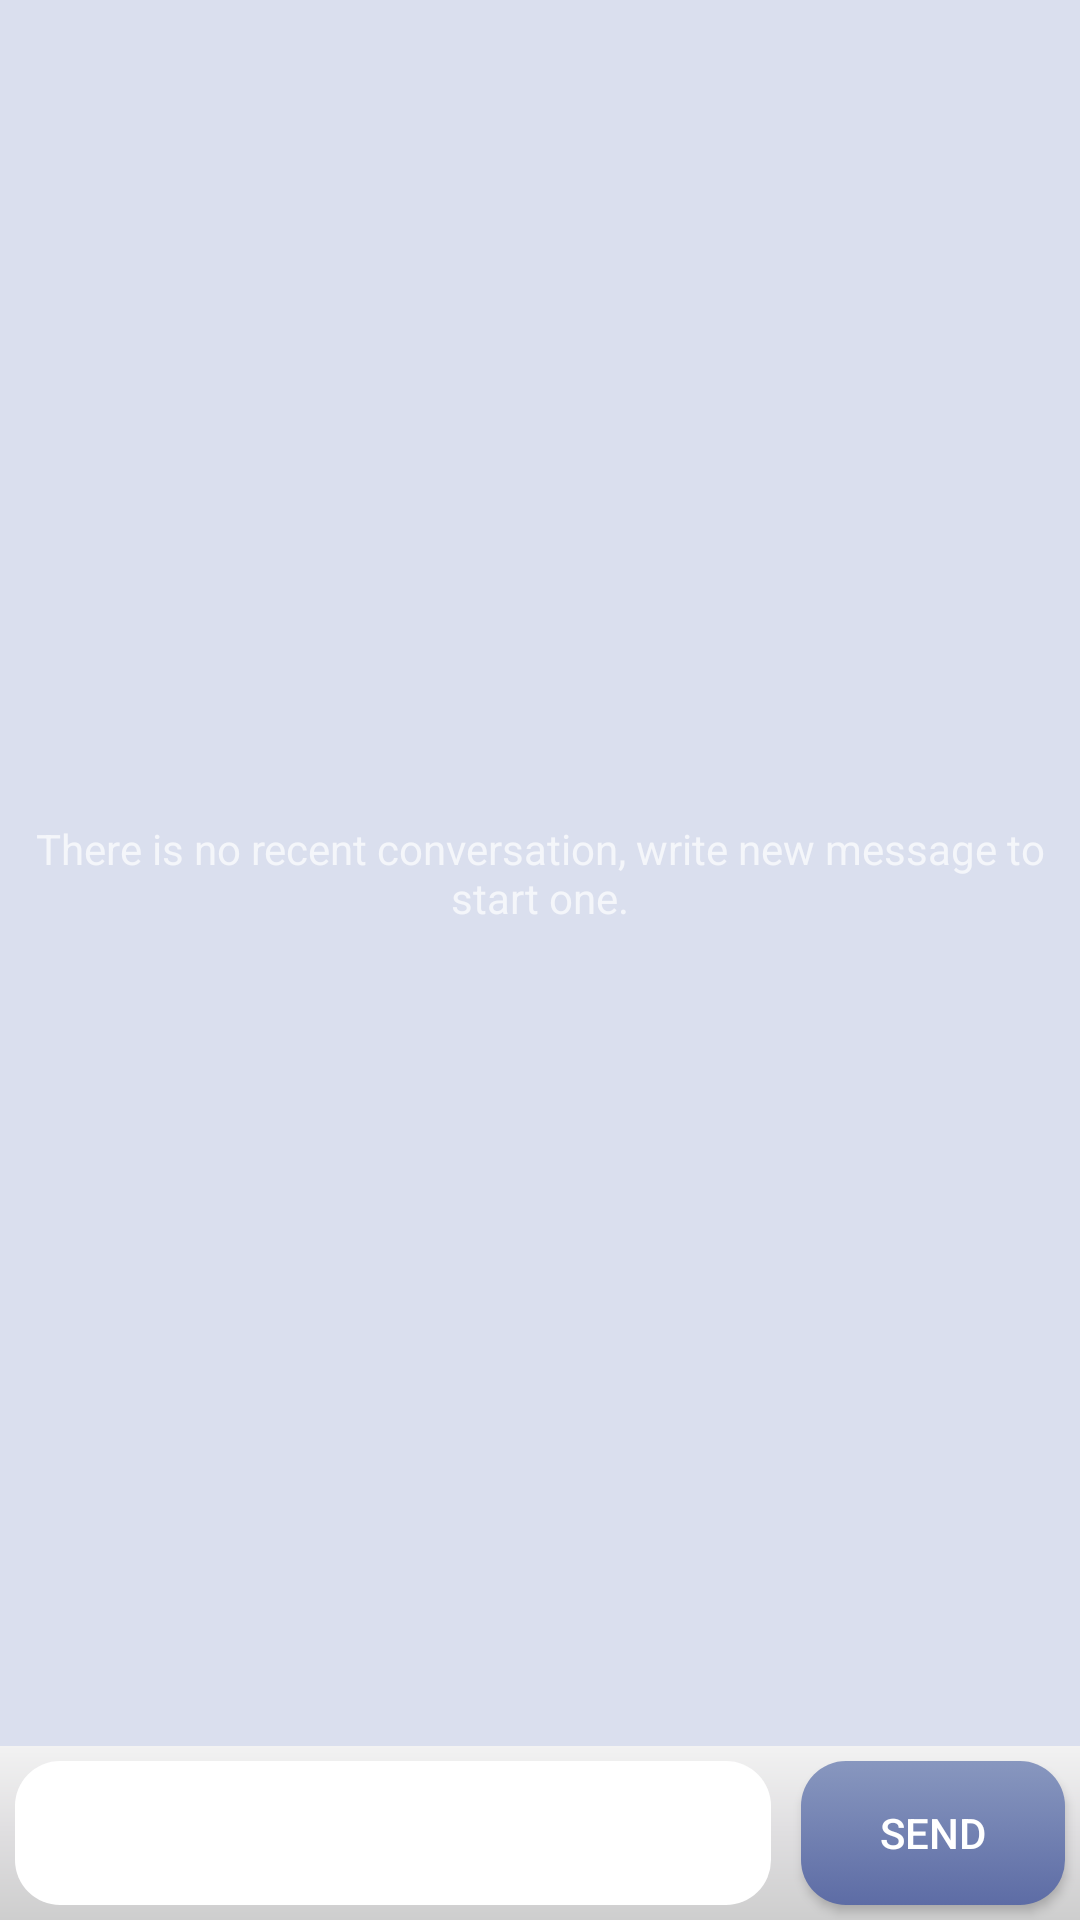

Reconstruct the res/layout file that produces this screen, plus the resources it refers to.
<!-- AndroidManifest.xml: application theme AppTheme -->
<!-- res/layout/chat_activity.xml -->
<?xml version="1.0" encoding="utf-8"?>
<RelativeLayout xmlns:android="http://schemas.android.com/apk/res/android"
                android:layout_width="wrap_content"
                android:layout_height="wrap_content"
                android:background="@color/listViewBg"
                android:orientation="vertical">

	<LinearLayout
			android:id="@+id/bottom_write_bar"
			android:layout_width="fill_parent"
			android:layout_height="wrap_content"
			android:layout_alignParentBottom="true"
			android:background="@drawable/message_bar">

		<EditText
				android:id="@+id/text"
				android:layout_width="fill_parent"
				android:layout_height="fill_parent"
				android:layout_margin="5sp"
				android:layout_weight="1"
				android:background="@drawable/message_field"
				android:hint="Write here"
				android:padding="5sp"
				android:textColor="@color/textFieldColor" />

		<Button
				android:layout_width="wrap_content"
				android:layout_height="fill_parent"
				android:layout_margin="5sp"
				android:background="@drawable/send_button"
				android:onClick="sendMessage"
				android:paddingBottom="5sp"
				android:paddingLeft="15sp"
				android:paddingRight="15sp"
				android:paddingTop="5sp"
				android:text="Send"
				android:textColor="#FFF" />
	</LinearLayout>

	<ListView
			android:id="@android:id/list"
			android:layout_width="fill_parent"
			android:layout_height="0dip"
			android:layout_above="@id/bottom_write_bar"
			android:layout_alignParentTop="true"
			android:cacheColorHint="#00000000"
			android:divider="#00000000"
			android:listSelector="#00000000">
	</ListView>

	<TextView
			android:id="@android:id/empty"
			android:layout_width="fill_parent"
			android:layout_height="fill_parent"
			android:layout_above="@id/bottom_write_bar"
			android:layout_alignParentTop="true"
			android:gravity="center_vertical|center_horizontal"
			android:text="@string/main_empty_list" />

</RelativeLayout>
<!-- resources referenced by this layout -->
<resources>
  <color name="listViewBg">#DADFEE</color>
  <color name="textFieldColor">#000</color>
  <!-- drawable message_bar (drawable) -->
  <?xml version="1.0" encoding="utf-8"?>
  <shape xmlns:android="http://schemas.android.com/apk/res/android"
         android:padding="10dp"
         android:shape="rectangle"
  		>
  
  	<gradient
  			android:centerColor="@color/barMeduimColor"
  			android:endColor="@color/barDarkColor"
  			android:startColor="@color/barLightColor"
  			android:angle="-90"
  			/>
  
  
  </shape>
  <!-- drawable message_field (drawable) -->
  <?xml version="1.0" encoding="utf-8"?>
  <selector xmlns:android="http://schemas.android.com/apk/res/android">
  
  	<item android:state_enabled="true"
  	      android:state_pressed="true">
  		<shape android:padding="10dp" android:shape="rectangle">
  			<solid android:color="#FFFFFF" />
  			<stroke android:width="2dp" android:color="#FFCE3D" />
  			<corners android:bottomLeftRadius="15dp" android:bottomRightRadius="15dp" android:topLeftRadius="15dp" android:topRightRadius="15dp" />
  		</shape>
  	</item>
  	<item android:state_enabled="true" android:state_focused="true">
  		<shape android:padding="10dp" android:shape="rectangle">
  			<solid android:color="#FFFFFF" />
  			<stroke android:width="2dp" android:color="#FFCE3D" />
  			<corners android:bottomLeftRadius="15dp" android:bottomRightRadius="15dp" android:topLeftRadius="15dp" android:topRightRadius="15dp" />
  		</shape>
  	</item>
  	<item android:state_enabled="true">
  		<shape android:padding="10dp"
  		       android:shape="rectangle">
  			<solid android:color="#FFFFFF" />
  			<corners android:bottomLeftRadius="15dp" android:bottomRightRadius="15dp" android:topLeftRadius="15dp" android:topRightRadius="15dp" />
  		</shape>
  	</item>
  </selector>
  <!-- drawable send_button (drawable) -->
  <?xml version="1.0" encoding="utf-8"?>
  <selector xmlns:android="http://schemas.android.com/apk/res/android">
  
  	<item android:state_enabled="true"
  	      android:state_pressed="true">
  		<shape android:padding="10dp" android:shape="rectangle">
  			<gradient android:startColor="@color/sendDarkColor" android:endColor="@color/sendMeduimColor" android:angle="90" />
  			<stroke android:width="2dp" android:color="#3E4976" />
  			<corners android:bottomLeftRadius="15dp" android:bottomRightRadius="15dp" android:topLeftRadius="15dp" android:topRightRadius="15dp" />
  		</shape>
  	</item>
  	<item android:state_enabled="true" android:state_focused="true">
  		<shape android:padding="10dp" android:shape="rectangle">
  			<gradient android:startColor="@color/sendDarkColor" android:endColor="@color/sendMeduimColor" android:angle="90" />
  			<corners android:bottomLeftRadius="15dp" android:bottomRightRadius="15dp" android:topLeftRadius="15dp" android:topRightRadius="15dp" />
  		</shape>
  	</item>
  	<item android:state_enabled="true">
  		<shape android:padding="10dp"
  		       android:shape="rectangle">
  			<gradient android:startColor="@color/sendMeduimColor" android:endColor="@color/sendLightColor" android:angle="90" />
  			<corners android:bottomLeftRadius="15dp" android:bottomRightRadius="15dp" android:topLeftRadius="15dp" android:topRightRadius="15dp" />
  		</shape>
  	</item>
  </selector>
  <string name="main_empty_list">There is no recent conversation, write new message
  		to start one.</string>
  <style name="AppTheme" parent="Theme.AppCompat">
  		
  	</style>
  <color name="barMeduimColor">#DFDEE0</color>
  <color name="barDarkColor">#CECECE</color>
  <color name="barLightColor">#F2F2F2</color>
  <color name="sendDarkColor">#515F9F</color>
  <color name="sendMeduimColor">#5D6CA5</color>
  <color name="sendLightColor">#8897BF</color>
</resources>
